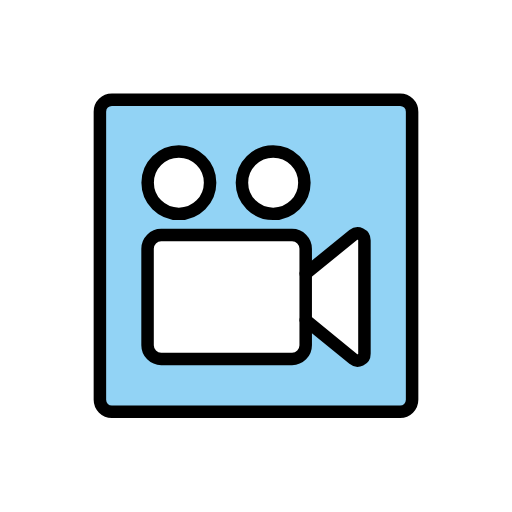
t = 0.00 s
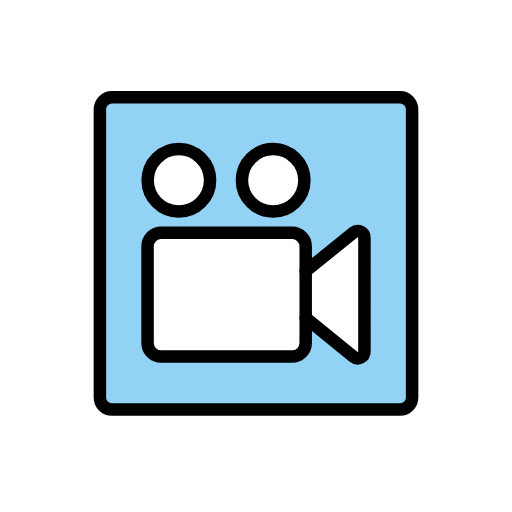
t = 0.48 s
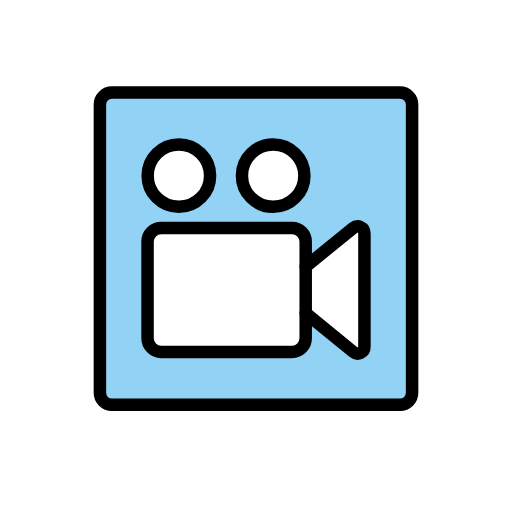
t = 1.43 s
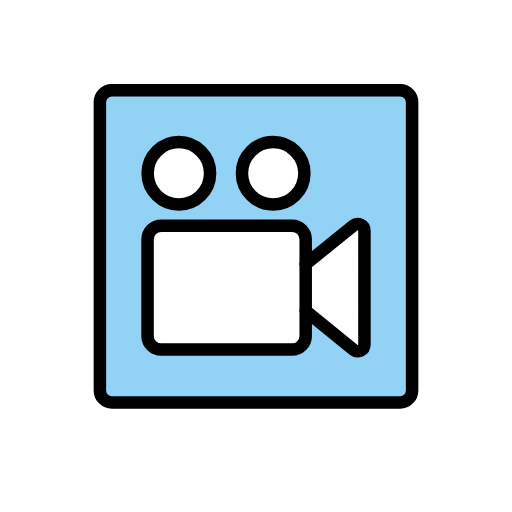
t = 1.90 s
t = 2.38 s: frame unchanged from t = 1.43 s, image omitted
t = 3.33 s: frame unchanged from t = 0.48 s, image omitted

The animated SVG that drew these frames (rendered in a browser with its animation timeline set to each time). Animation: 1 SMIL element (animateTransform=1); one cycle of 3.80 s, repeats indefinitely.

<?xml version='1.0' encoding='utf-8'?>
<svg xmlns="http://www.w3.org/2000/svg" id="emoji" viewBox="-5 -5 82 82" width="200" height="200" role="img">
  <title>OpenMoji: cinema</title><g><g id="color">
    <rect x="11" y="10.9583" rx="1.921" width="50" height="50" fill="#92d3f5" />
    <path fill="#fff" d="M43.96,46.2808,51.59,52.5a1.0894,1.0894,0,0,0,1.7778-.8445V33.4761a1.09,1.09,0,0,0-1.7778-.8445l-7.8408,6.3908" />
    <path fill="#fff" d="M41.7727,52.4857H20.82a2.1875,2.1875,0,0,1-2.1875-2.1875V34.833A2.1876,2.1876,0,0,1,20.82,32.6454H41.7728A2.1875,2.1875,0,0,1,43.96,34.833V50.2982A2.1875,2.1875,0,0,1,41.7727,52.4857Z" />
    <circle cx="23.6473" cy="24.2533" r="5" fill="#fff" />
    <circle cx="38.7492" cy="24.2533" r="5" fill="#fff" />
  </g>
  <g id="line">
    <path fill="none" stroke="#000" stroke-linecap="round" stroke-linejoin="round" stroke-width="2" d="M43.96,46.2808,51.59,52.5a1.0894,1.0894,0,0,0,1.7778-.8445V33.4761a1.09,1.09,0,0,0-1.7778-.8445l-7.63,6.18" />
    <circle cx="23.6473" cy="24.2533" r="5" fill="none" stroke="#000" stroke-linejoin="round" stroke-width="2" />
    <circle cx="38.7492" cy="24.2533" r="5" fill="none" stroke="#000" stroke-linejoin="round" stroke-width="2" />
    <path fill="none" stroke="#000" stroke-linejoin="round" stroke-width="2" d="M41.7727,52.4857H20.82a2.1875,2.1875,0,0,1-2.1875-2.1875V34.833A2.1876,2.1876,0,0,1,20.82,32.6454H41.7728A2.1875,2.1875,0,0,1,43.96,34.833V50.2982A2.1875,2.1875,0,0,1,41.7727,52.4857Z" />
    <rect x="11" y="10.9583" rx="1.921" width="50" height="50" fill="none" stroke="#000" stroke-miterlimit="10" stroke-width="2" />
  </g>
<animateTransform attributeName="transform" type="translate" values="0 0;0 -1.5;0 0" dur="3.8s" repeatCount="indefinite" /></g></svg>
